Run: headless pygame with SDL's dummy video driver; simulated clock (each Clock.tick advances the game by its frame time, no real sleeping); random seed 0; keys injected as events and as key.get_pressed() state; no mouse input.
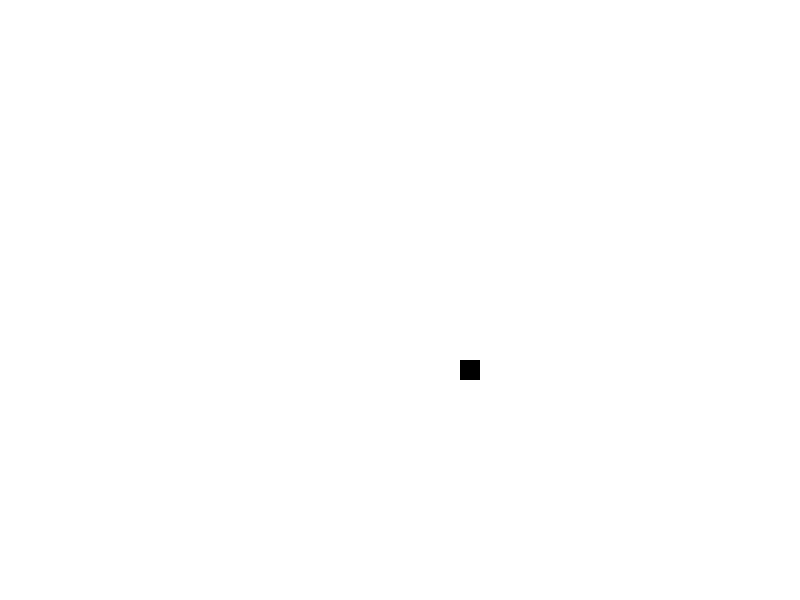
Frame 1 of 4 · flips 1–60 · no input
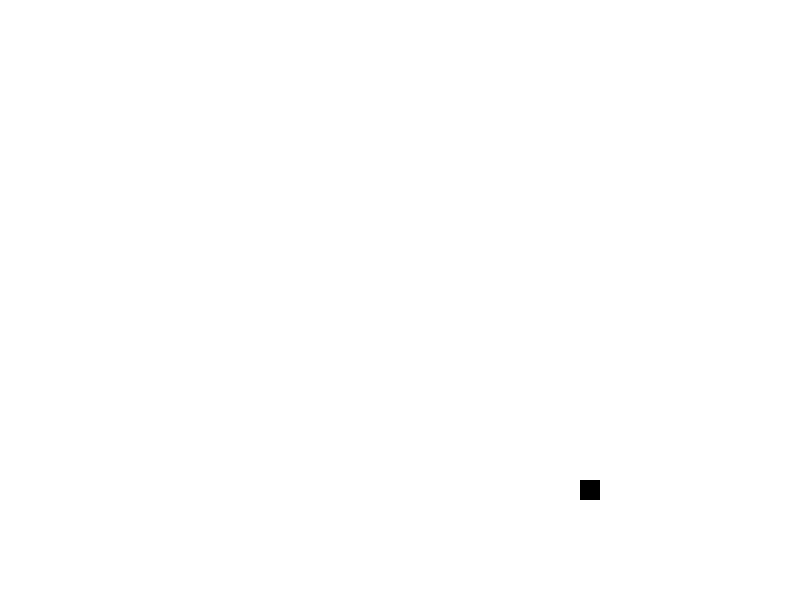
Frame 2 of 4 · flips 61–180 · tapped SPACE, RETURN · held RIGHT (→), D
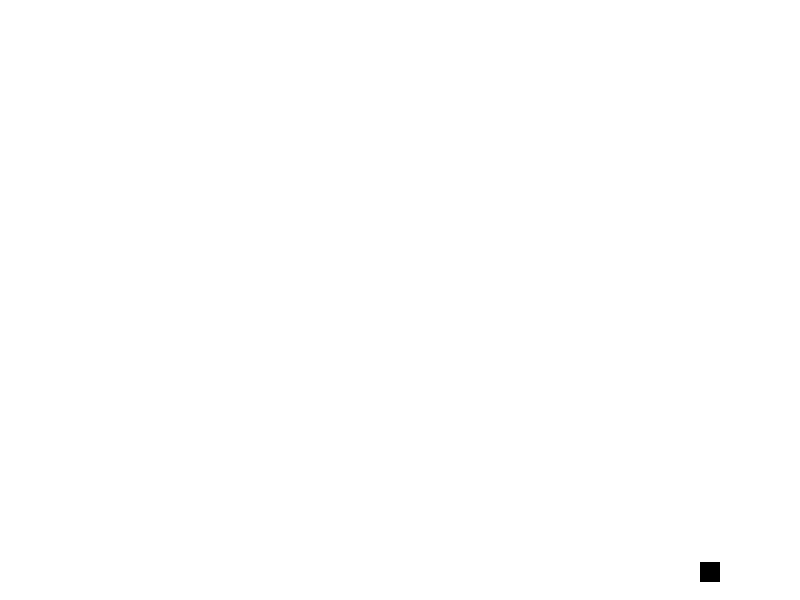
Frame 3 of 4 · flips 181–300 · held DOWN (↓), S
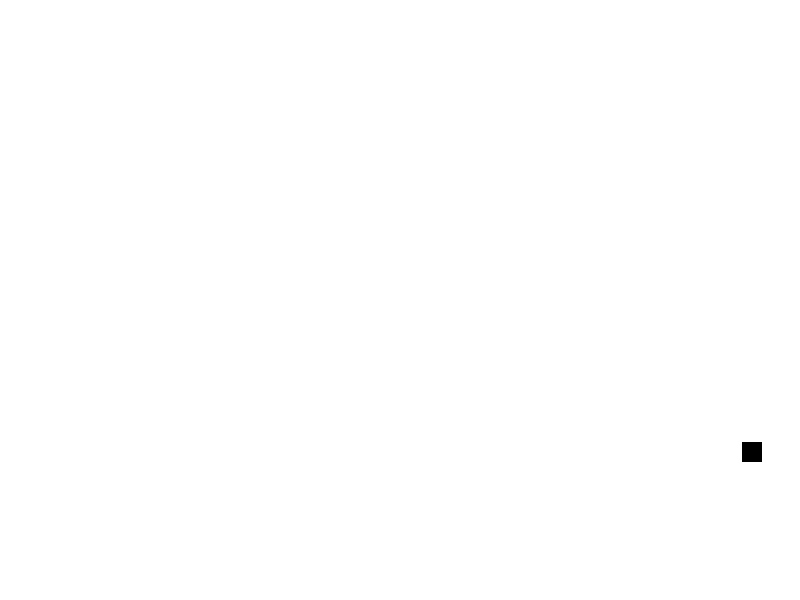
Frame 4 of 4 · flips 301–420 · held LEFT (←), A, UP (↑), W

The pygame program that drew these frames:

# Just a ball bouncing off the wall 

import pygame

window_w = 800
window_h = 600

white = (255, 255, 255)
black = (0, 0, 0)

FPS = 120

window = pygame.display.set_mode((window_w, window_h))
pygame.display.set_caption("Game: ")
clock = pygame.time.Clock()


def game_loop():

    block_size = 20

    velocity = [1, 1]

    pos_x = window_w/2
    pos_y = window_h/2

    running = True

    while running:

        for event in pygame.event.get():
            if event.type == pygame.QUIT:
                pygame.quit()
                quit()

        pos_x += velocity[0]
        pos_y += velocity[1]

        if pos_x + block_size > window_w or pos_x < 0:
            velocity[0] = -velocity[0]

        if pos_y + block_size > window_h or pos_y < 0:
            velocity[1] = -velocity[1]

        # DRAW
        window.fill(white)
        pygame.draw.rect(window, black, [pos_x, pos_y, block_size, block_size])
        pygame.display.update()
        clock.tick(FPS)


game_loop()
